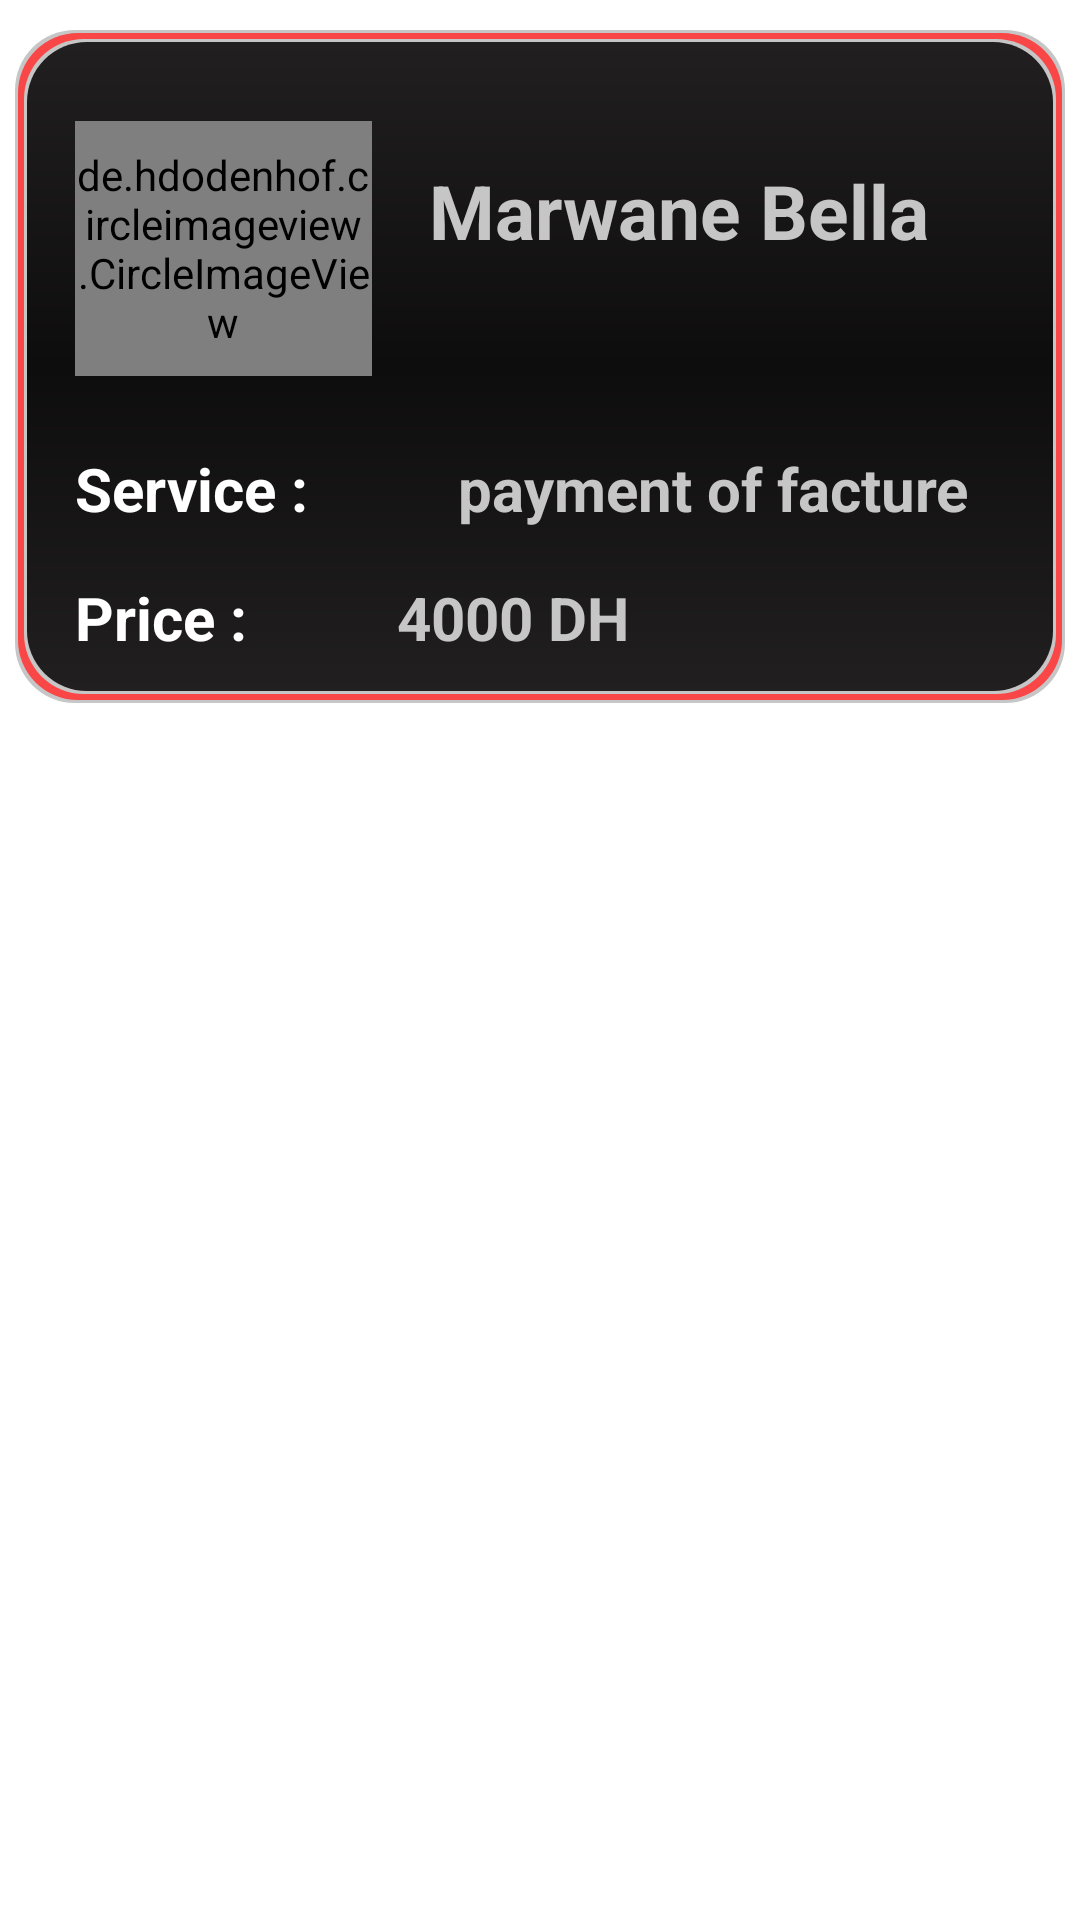

Produce the Android XML layout that renders to this screen, including the resource entries it uses.
<!-- AndroidManifest.xml: application theme Theme.materialComponents -->
<!-- res/layout/list_view.xml -->
<?xml version="1.0" encoding="utf-8"?>
<RelativeLayout xmlns:android="http://schemas.android.com/apk/res/android"
    xmlns:app="http://schemas.android.com/apk/res-auto"
    xmlns:tools="http://schemas.android.com/tools"
    android:layout_width="match_parent"
    android:layout_height="wrap_content">

    <androidx.constraintlayout.widget.ConstraintLayout
        android:layout_width="match_parent"
        android:layout_height="wrap_content"
        android:layout_marginStart="5dp"
        android:layout_marginTop="10dp"
        android:layout_marginEnd="5dp"
        android:layout_marginBottom="10dp"
        android:background="@drawable/list_bg"
        android:paddingBottom="15dp">


        <de.hdodenhof.circleimageview.CircleImageView
            android:id="@+id/avatar"
            android:layout_width="99dp"
            android:layout_height="85dp"
            android:layout_alignParentStart="true"
            android:layout_alignParentTop="true"
            android:layout_marginStart="16dp"

            app:civ_border_color="@color/shineColor"
            app:civ_border_width="2dp"
            app:layout_constraintBottom_toBottomOf="parent"
            app:layout_constraintStart_toStartOf="parent"
            app:layout_constraintTop_toTopOf="parent"
            app:layout_constraintVertical_bias="0.218" />

        <TextView
            android:id="@+id/username"
            android:layout_width="wrap_content"
            android:layout_height="wrap_content"
            android:layout_alignTop="@+id/avatar"
            android:layout_alignParentEnd="true"
            android:layout_toEndOf="@+id/avatar"
            android:text="Marwane Bella"
            android:textColor="@color/secondColor"
            android:textSize="25sp"
            android:textStyle="bold"
            app:layout_constraintBottom_toBottomOf="parent"
            app:layout_constraintEnd_toEndOf="parent"
            app:layout_constraintHorizontal_bias="0.316"
            app:layout_constraintStart_toEndOf="@+id/avatar"
            app:layout_constraintTop_toTopOf="parent"
            app:layout_constraintVertical_bias="0.23" />

        <TextView
            android:id="@+id/description"
            android:layout_width="0dp"
            android:layout_height="wrap_content"
            android:layout_marginStart="50dp"
            android:layout_marginTop="24dp"
            android:layout_marginEnd="10dp"
            android:text="payment of facture"
            android:textColor="@color/secondColor"
            android:textSize="20sp"
            android:textStyle="bold"
            app:layout_constraintBottom_toBottomOf="parent"
            app:layout_constraintEnd_toEndOf="parent"
            app:layout_constraintStart_toEndOf="@+id/textView3"
            app:layout_constraintTop_toBottomOf="@+id/avatar"
            app:layout_constraintVertical_bias="0.0" />

        <TextView
            android:id="@+id/textView3"
            android:layout_width="wrap_content"
            android:layout_height="wrap_content"
            android:layout_marginStart="16dp"
            android:layout_marginTop="24dp"
            android:text="Service :"
            android:textColor="@color/white"
            android:textSize="20sp"
            android:textStyle="bold"
            app:layout_constraintStart_toStartOf="parent"
            app:layout_constraintTop_toBottomOf="@+id/avatar" />

        <TextView
            android:id="@+id/price"
            android:layout_width="0dp"
            android:layout_height="wrap_content"
            android:layout_marginStart="50dp"
            android:layout_marginTop="16dp"
            android:layout_marginEnd="10dp"
            android:text="4000 DH"
            android:textColor="@color/secondColor"
            android:textSize="20sp"
            android:textStyle="bold"
            app:layout_constraintBottom_toBottomOf="parent"
            app:layout_constraintEnd_toEndOf="parent"
            app:layout_constraintHorizontal_bias="0.0"
            app:layout_constraintStart_toEndOf="@+id/textView5"
            app:layout_constraintTop_toBottomOf="@+id/description"
            app:layout_constraintVertical_bias="1.0" />

        <TextView
            android:id="@+id/textView5"
            android:layout_width="wrap_content"
            android:layout_height="wrap_content"
            android:layout_marginStart="16dp"
            android:layout_marginTop="16dp"
            android:text="Price :"
            android:textColor="@color/white"
            android:textSize="20sp"
            android:textStyle="bold"
            app:layout_constraintBottom_toBottomOf="parent"
            app:layout_constraintStart_toStartOf="parent"
            app:layout_constraintTop_toBottomOf="@+id/description" />

    </androidx.constraintlayout.widget.ConstraintLayout>
</RelativeLayout>
<!-- resources referenced by this layout -->
<resources>
  <color name="secondColor">#C6C6C6</color>
  <color name="shineColor">#F94646</color>
  <color name="white">#FFFFFFFF</color>
  <!-- drawable list_bg (drawable) -->
  <?xml version="1.0" encoding="utf-8"?>
  <layer-list xmlns:android="http://schemas.android.com/apk/res/android" >
  
      
  
      <item>
          <shape>
              <padding
                  android:bottom="1dp"
                  android:left="1dp"
                  android:right="1dp"
                  android:top="1dp" />
  
              <solid android:color="@color/secondColor" />
  
              <corners android:radius="20dp" />
          </shape>
      </item>
      <item>
          <shape>
              <padding
                  android:bottom="2dp"
                  android:left="2dp"
                  android:right="2dp"
                  android:top="2dp" />
  
              <solid android:color="@color/shineColor" />
  
              <corners android:radius="20dp" />
          </shape>
      </item>
      <item>
          <shape>
              <padding
                  android:bottom="1dp"
                  android:left="1dp"
                  android:right="1dp"
                  android:top="1dp" />
  
              <solid android:color="@color/secondColor" />
  
              <corners android:radius="20dp" />
          </shape>
      </item>
  
  
      
      <item>
          <shape>
  
              <gradient
                  android:startColor="@color/firstColor"
                  android:centerColor="#0E0D0D"
                  android:endColor="@color/firstColor"
  
                  android:angle="110" />
  
              <corners android:radius="20dp" />
          </shape>
      </item>
  
  </layer-list>
  <style name="Theme.materialComponents" parent="Theme.MaterialComponents.Light.NoActionBar">
          
          <item name="colorPrimary">@color/shineColor</item>
          <item name="colorPrimaryVariant">#424242</item>
          <item name="colorOnPrimary">@color/white</item>
          
          <item name="colorSecondary">@color/teal_200</item>
          <item name="colorSecondaryVariant">@color/teal_700</item>
          <item name="colorOnSecondary">@color/black</item>
          
          <item name="android:statusBarColor" tools:targetApi="l">?attr/colorPrimaryVariant</item>
  
          
  
      </style>
  <color name="firstColor">#211F1F</color>
  <color name="teal_200">#FF03DAC5</color>
  <color name="teal_700">#FF018786</color>
  <color name="black">#FF000000</color>
</resources>
